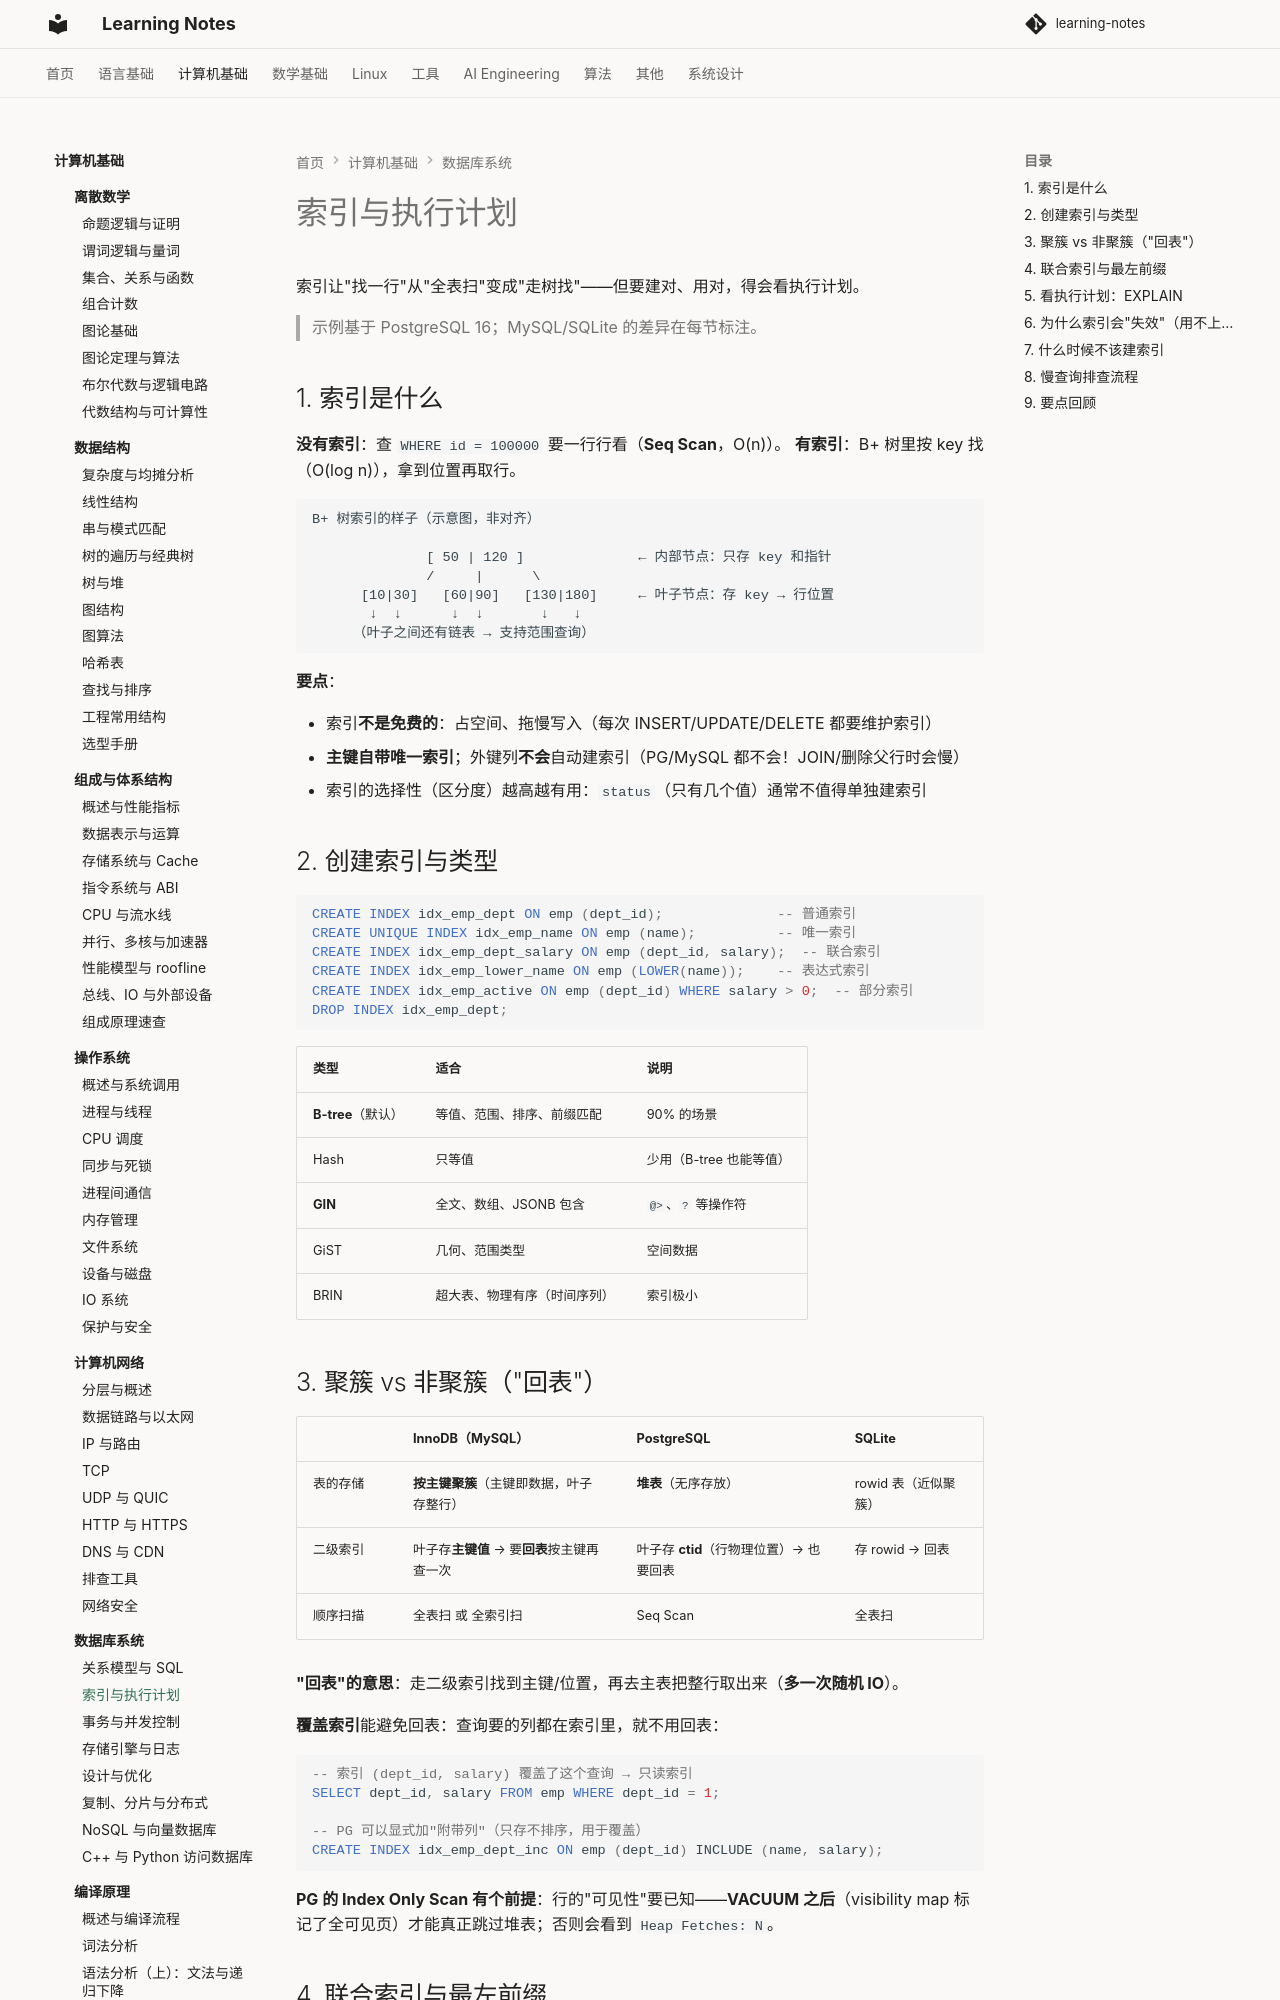

repository: handwan/learning-notes · page: 02-computer-basics/database/02-索引与执行计划/index.html · generator: mkdocs

# 索引与执行计划

索引让"找一行"从"全表扫"变成"走树找"——但要建对、用对，得会看执行计划。

> 示例基于 PostgreSQL 16；MySQL/SQLite 的差异在每节标注。

## 1. 索引是什么

**没有索引**：查 `WHERE id = 100000` 要一行行看（**Seq Scan**，O(n)）。
**有索引**：B+ 树里按 key 找（O(log n)），拿到位置再取行。

```
B+ 树索引的样子（示意图，非对齐）

              [ 50 | 120 ]              ← 内部节点：只存 key 和指针
              /     |      \
      [10|30]   [60|90]   [130|180]     ← 叶子节点：存 key → 行位置
       ↓  ↓      ↓  ↓       ↓   ↓
     （叶子之间还有链表 → 支持范围查询）
```

**要点**：

- 索引**不是免费的**：占空间、拖慢写入（每次 INSERT/UPDATE/DELETE 都要维护索引）
- **主键自带唯一索引**；外键列**不会**自动建索引（PG/MySQL 都不会！JOIN/删除父行时会慢）
- 索引的选择性（区分度）越高越有用：`status`（只有几个值）通常不值得单独建索引

## 2. 创建索引与类型

```sql
CREATE INDEX idx_emp_dept ON emp (dept_id);              -- 普通索引
CREATE UNIQUE INDEX idx_emp_name ON emp (name);          -- 唯一索引
CREATE INDEX idx_emp_dept_salary ON emp (dept_id, salary);  -- 联合索引
CREATE INDEX idx_emp_lower_name ON emp (LOWER(name));    -- 表达式索引
CREATE INDEX idx_emp_active ON emp (dept_id) WHERE salary > 0;  -- 部分索引
DROP INDEX idx_emp_dept;
```

| 类型 | 适合 | 说明 |
|------|------|------|
| **B-tree**（默认） | 等值、范围、排序、前缀匹配 | 90% 的场景 |
| Hash | 只等值 | 少用（B-tree 也能等值） |
| **GIN** | 全文、数组、JSONB 包含 | `@>`、`?` 等操作符 |
| GiST | 几何、范围类型 | 空间数据 |
| BRIN | 超大表、物理有序（时间序列） | 索引极小 |

## 3. 聚簇 vs 非聚簇（"回表"）

| | InnoDB（MySQL） | PostgreSQL | SQLite |
|--|----------------|-----------|--------|
| 表的存储 | **按主键聚簇**（主键即数据，叶子存整行） | **堆表**（无序存放） | rowid 表（近似聚簇） |
| 二级索引 | 叶子存**主键值** → 要**回表**按主键再查一次 | 叶子存 **ctid**（行物理位置）→ 也要回表 | 存 rowid → 回表 |
| 顺序扫描 | 全表扫 或 全索引扫 | Seq Scan | 全表扫 |

**"回表"的意思**：走二级索引找到主键/位置，再去主表把整行取出来（**多一次随机 IO**）。

**覆盖索引**能避免回表：查询要的列都在索引里，就不用回表：

```sql
-- 索引 (dept_id, salary) 覆盖了这个查询 → 只读索引
SELECT dept_id, salary FROM emp WHERE dept_id = 1;

-- PG 可以显式加"附带列"（只存不排序，用于覆盖）
CREATE INDEX idx_emp_dept_inc ON emp (dept_id) INCLUDE (name, salary);
```

**PG 的 Index Only Scan 有个前提**：行的"可见性"要已知——**VACUUM 之后**（visibility map 标记了全可见页）才能真正跳过堆表；否则会看到 `Heap Fetches: N`。
